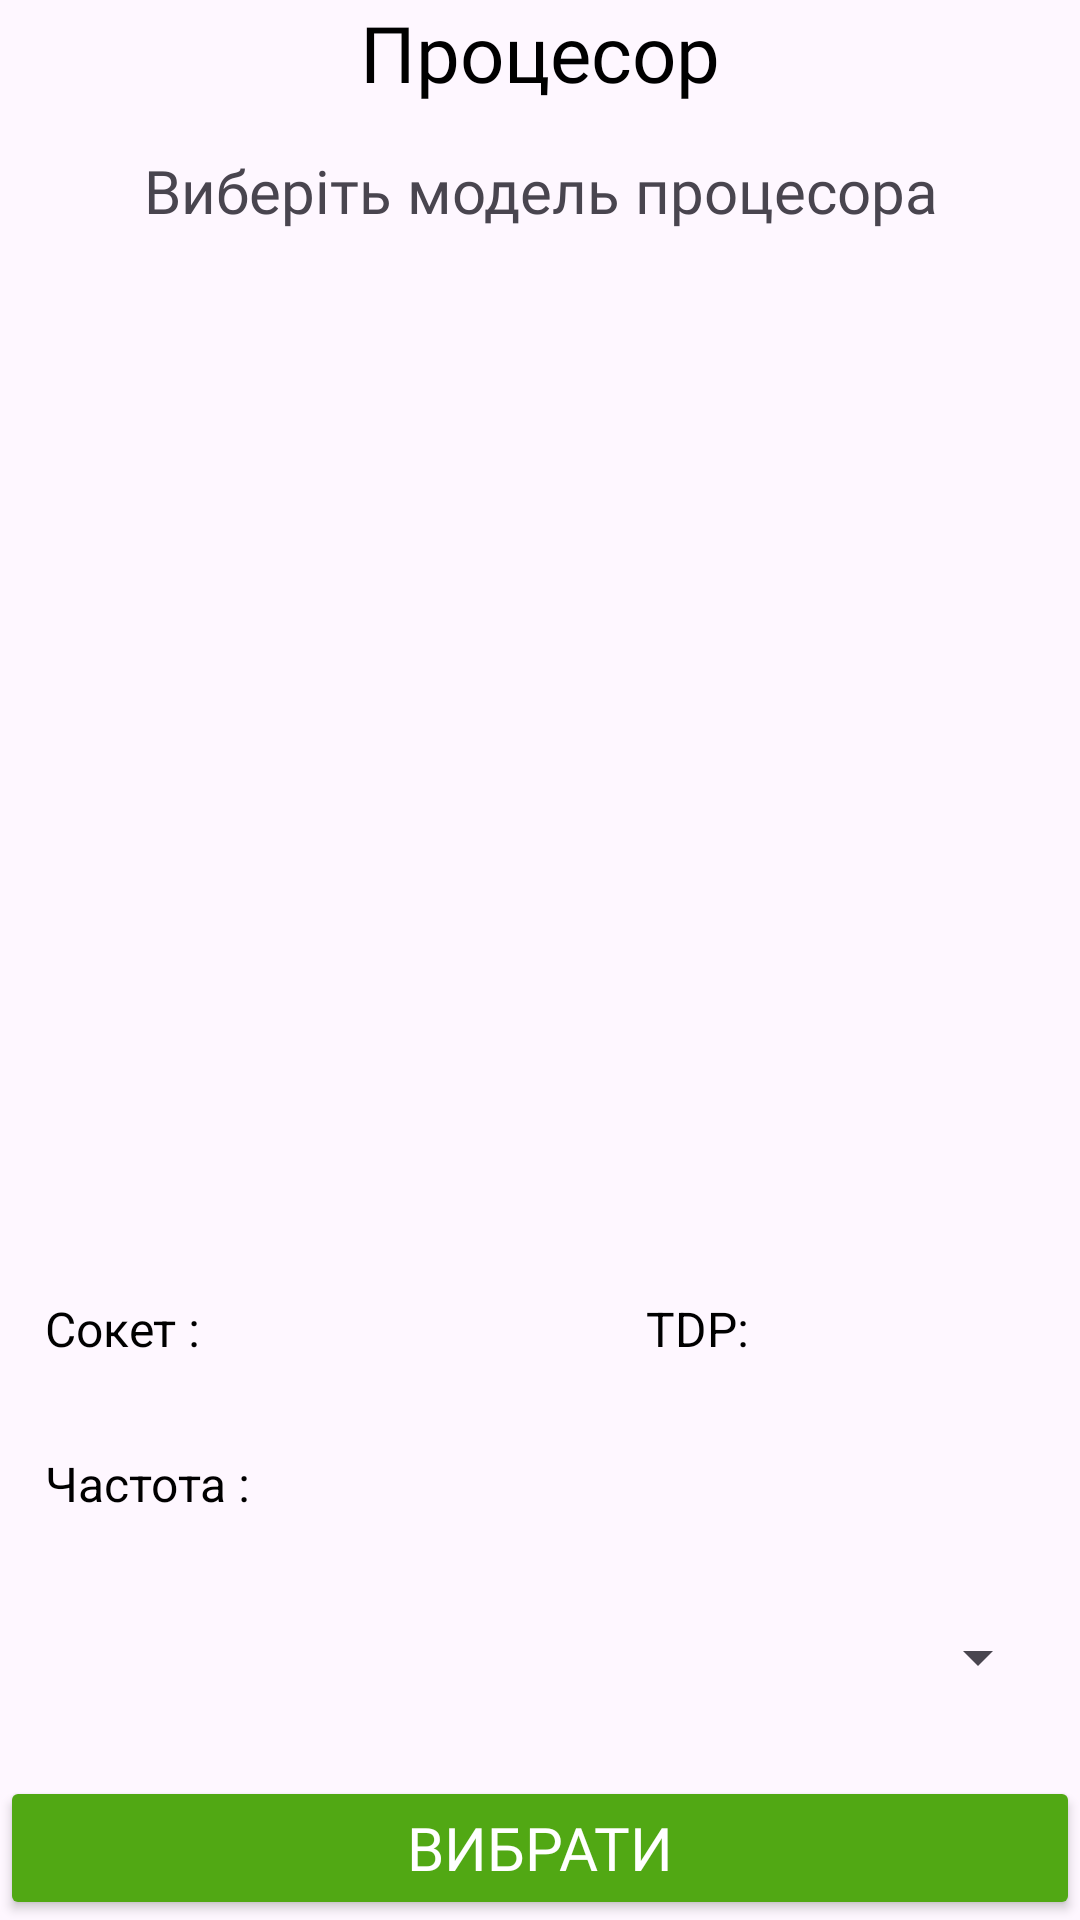

Reconstruct the res/layout file that produces this screen, plus the resources it refers to.
<!-- AndroidManifest.xml: application theme Theme.Kursova -->
<!-- res/layout/activity_processor.xml -->
<?xml version="1.0" encoding="utf-8"?>
<LinearLayout xmlns:android="http://schemas.android.com/apk/res/android"
    xmlns:app="http://schemas.android.com/apk/res-auto"
    xmlns:tools="http://schemas.android.com/tools"
    android:id="@+id/main"
    android:layout_width="match_parent"
    android:layout_height="match_parent"
    android:orientation="vertical">

    <TextView
        android:id="@+id/textView"
        android:layout_width="match_parent"
        android:layout_height="wrap_content"
        android:fontFamily="@font/inter_medium"
        android:gravity="center"
        android:text="Процесор"
        android:textColor="@color/black"
        android:textSize="26sp"
        app:layout_constraintEnd_toEndOf="parent"
        app:layout_constraintHorizontal_bias="0.5"
        app:layout_constraintStart_toStartOf="parent"
        app:layout_constraintTop_toTopOf="parent"
        tools:ignore="HardcodedText" />

    <TextView
        android:id="@+id/textView3"
        android:layout_width="match_parent"
        android:layout_height="wrap_content"
        android:layout_marginTop="15dp"
        android:text="Виберіть модель процесора"
        android:fontFamily="@font/inter_medium"
        android:textSize="20sp"
        android:gravity="center"
        tools:ignore="HardcodedText" />
    <ImageView
        android:id="@+id/processorImageView"
        android:layout_margin="20dp"
        android:layout_gravity="center"
        android:layout_width="300dp"
        android:layout_height="300dp"
        tools:ignore="ContentDescription" />
    <LinearLayout
        android:orientation="horizontal"
        android:layout_width="match_parent"
        android:layout_height="wrap_content" >
        <TextView
            android:id="@+id/socketTextView"
            android:layout_width="wrap_content"
            android:layout_height="wrap_content"
            android:layout_margin="15dp"
            android:layout_marginTop="0dp"
            android:text="Сокет : "
            android:textColor="@android:color/black"
            android:textSize="16sp"
            tools:ignore="HardcodedText" />

        <TextView
            android:layout_width="69dp"
            android:layout_height="match_parent"
            android:layout_weight="0.5"
            android:text="" />

        <TextView
            android:id="@+id/tdpTextView"
            android:layout_width="wrap_content"
            android:layout_height="wrap_content"
            android:layout_margin="15dp"
            android:layout_marginTop="0dp"
            android:layout_weight="1"
            android:text="TDP: "
            android:textColor="@android:color/black"
            android:textSize="16sp"
            tools:ignore="HardcodedText" />
    </LinearLayout>

    <LinearLayout
        android:layout_width="match_parent"
        android:layout_height="wrap_content"
        android:orientation="horizontal">
        <TextView
            android:id="@+id/frequencyTextView"
            android:layout_width="wrap_content"
            android:layout_height="wrap_content"
            android:layout_margin="15dp"
            android:layout_marginTop="0dp"
            android:text="Частота : "
            android:textColor="@android:color/black"
            android:textSize="16sp"
            tools:ignore="HardcodedText" />
        <TextView
            android:layout_width="wrap_content"
            android:layout_height="match_parent"
            android:layout_weight="0.5"
            android:text=""
            tools:ignore="InefficientWeight" />

    </LinearLayout>


    <Spinner
        android:id="@+id/processor_spinner"
        android:layout_width="match_parent"
        android:layout_height="wrap_content"
        android:layout_marginStart="10dp"
        android:layout_marginTop="20dp"
        android:layout_marginEnd="10dp"
        android:spinnerMode="dropdown" />
    <RelativeLayout
        android:layout_width="match_parent"
        android:layout_height="match_parent">

        <Button
            android:id="@+id/button"
            android:layout_width="match_parent"
            android:layout_height="wrap_content"
            android:layout_alignParentBottom="true"
            android:text="ВИБРАТИ"
            android:fontFamily="@font/inter_bold"
            android:textSize="20sp"
            android:backgroundTint="#51A814"
            android:textColor="@color/white"/>
    </RelativeLayout>

</LinearLayout>
<!-- resources referenced by this layout -->
<resources>
  <color name="black">#FF000000</color>
  <color name="white">#FFFFFFFF</color>
  <style name="Theme.Kursova" parent="Base.Theme.Kursova" />
  <style name="Base.Theme.Kursova" parent="Theme.Material3.DayNight.NoActionBar">
          
          
      </style>
</resources>
